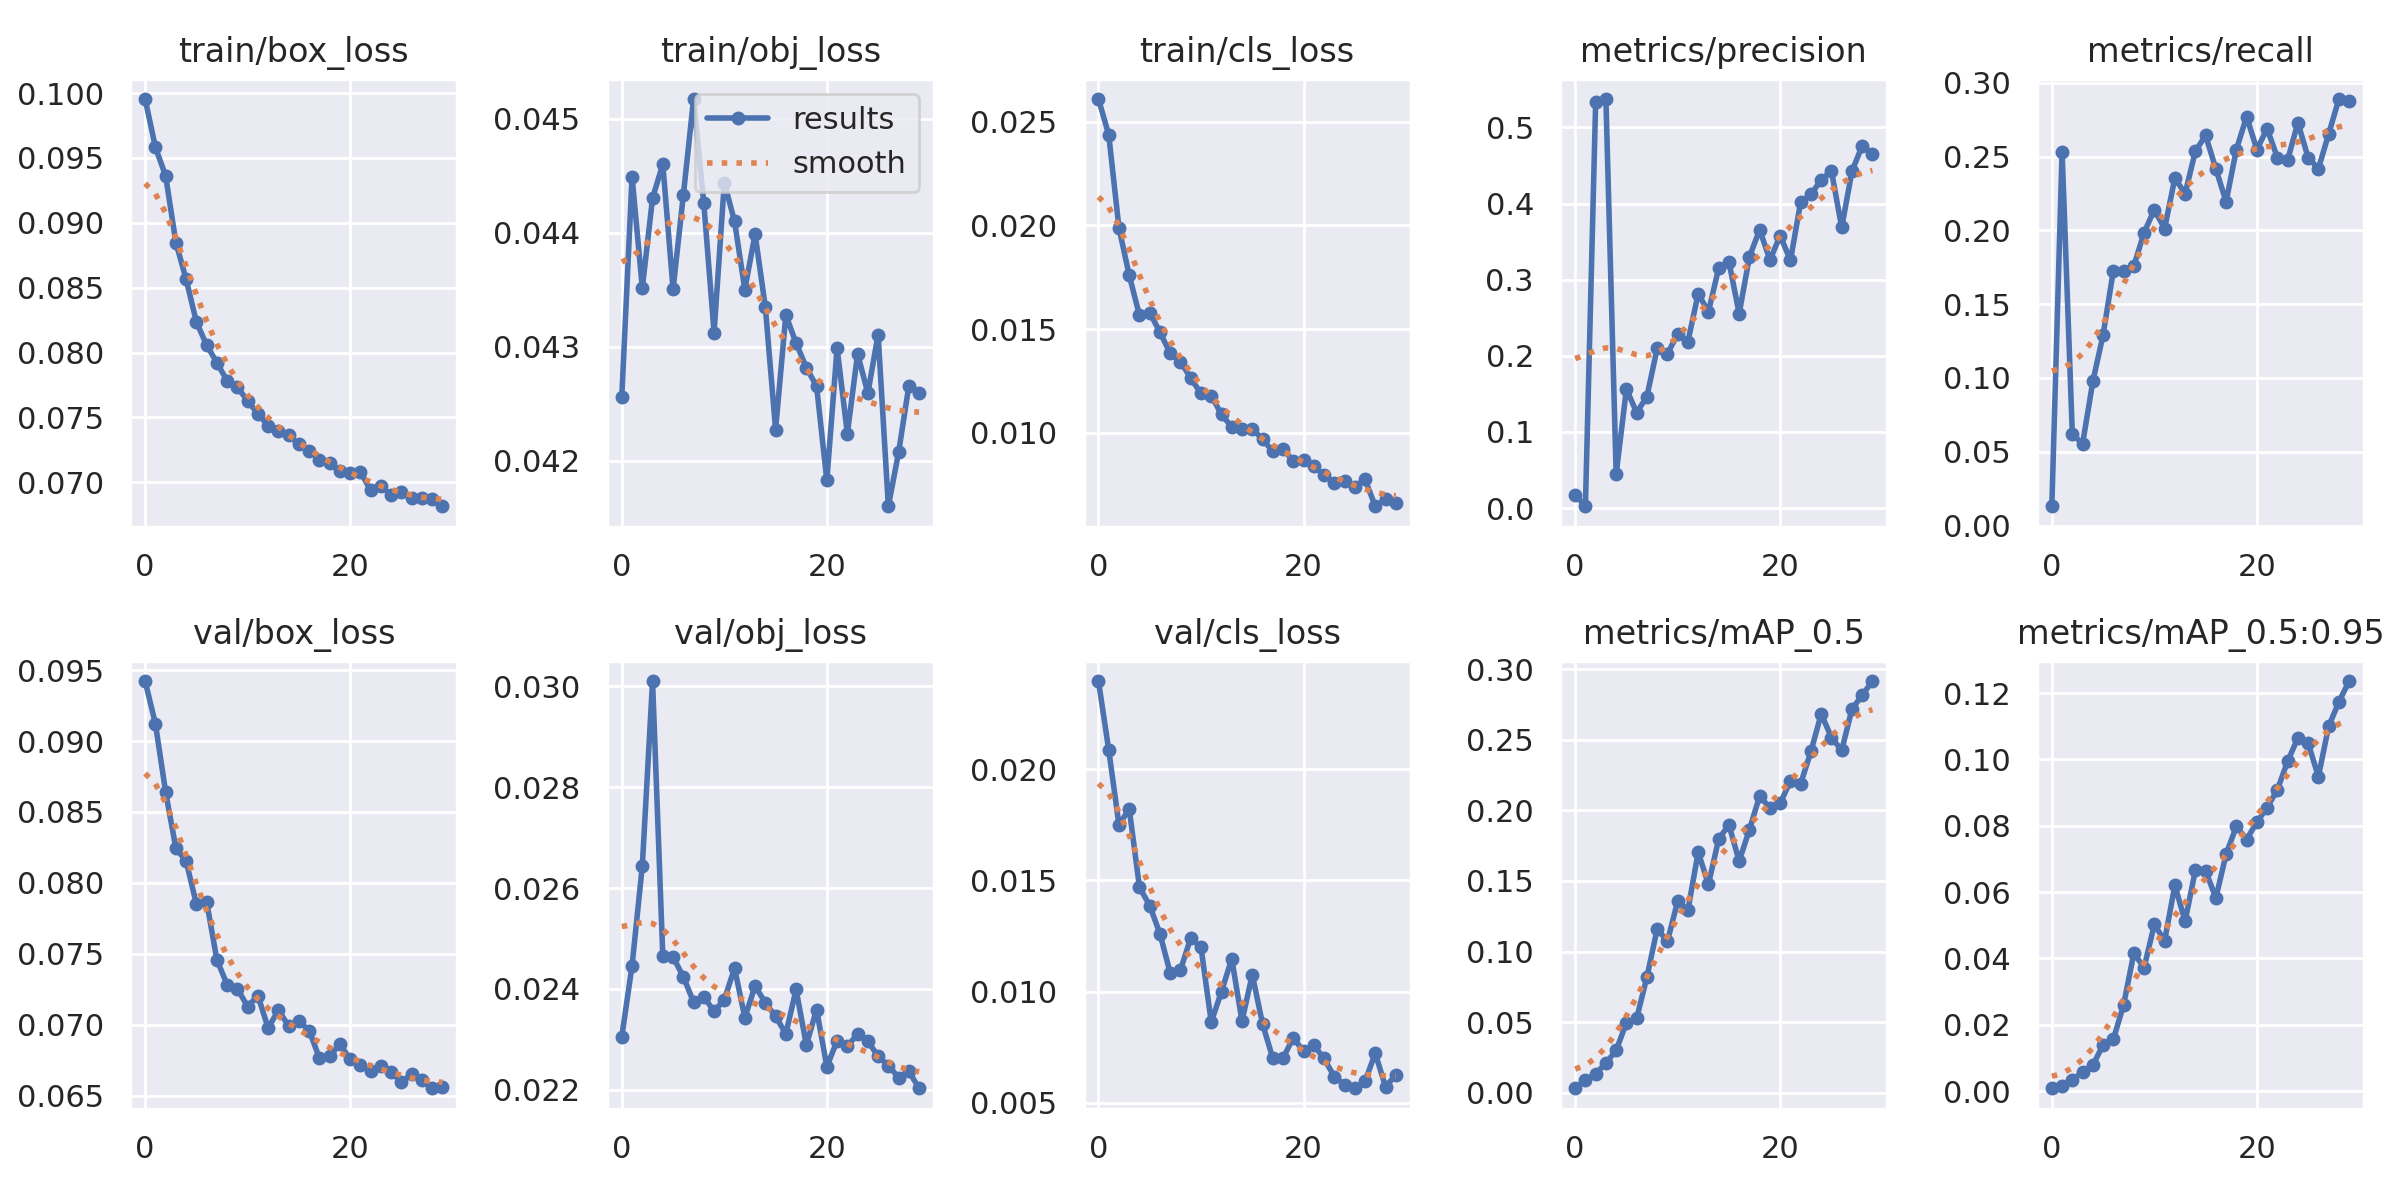

Source data for this figure (header and first rows):
epoch, train/box_loss, train/obj_loss, train/cls_loss, metrics/precision, metrics/recall, metrics/mAP_0.5, metrics/mAP_0.5:0.95, val/box_loss, val/obj_loss, val/cls_loss, x/lr0, x/lr1, x/lr2
0, 0.09954, 0.04256, 0.02609, 0.01737, 0.01309, 0.003124, 0.0008318, 0.09423, 0.02305, 0.02397, 0.07011, 0.003321, 0.003321
1, 0.09583, 0.04449, 0.02437, 0.00231, 0.2534, 0.008717, 0.001452, 0.09123, 0.02446, 0.02087, 0.03989, 0.006435, 0.006435
2, 0.09362, 0.04352, 0.01988, 0.5333, 0.062, 0.01338, 0.003446, 0.0864, 0.02644, 0.0175, 0.00945, 0.009329, 0.009329
3, 0.08848, 0.04431, 0.01759, 0.5373, 0.05541, 0.02095, 0.005634, 0.08244, 0.0301, 0.01822, 0.00901, 0.00901, 0.00901
4, 0.08564, 0.0446, 0.01566, 0.04454, 0.09763, 0.02998, 0.007761, 0.08153, 0.02465, 0.01469, 0.00901, 0.00901, 0.00901
5, 0.08236, 0.04351, 0.01579, 0.1564, 0.1292, 0.04961, 0.01391, 0.07851, 0.02463, 0.01387, 0.00868, 0.00868, 0.00868
6, 0.08057, 0.04433, 0.01485, 0.1252, 0.1726, 0.05273, 0.01555, 0.07866, 0.02424, 0.0126, 0.00835, 0.00835, 0.00835
7, 0.07923, 0.04517, 0.01383, 0.1465, 0.1725, 0.08188, 0.02598, 0.07457, 0.02374, 0.01084, 0.00802, 0.00802, 0.00802
8, 0.07781, 0.04426, 0.01344, 0.2097, 0.1759, 0.1159, 0.04154, 0.07282, 0.02385, 0.01098, 0.00769, 0.00769, 0.00769
9, 0.07732, 0.04313, 0.01263, 0.2025, 0.1986, 0.1073, 0.03721, 0.07254, 0.02355, 0.01242, 0.00736, 0.00736, 0.00736
10, 0.07629, 0.04444, 0.0119, 0.2286, 0.214, 0.1356, 0.05022, 0.07127, 0.02379, 0.01199, 0.00703, 0.00703, 0.00703
11, 0.07527, 0.0441, 0.0118, 0.2187, 0.2013, 0.1292, 0.04529, 0.07205, 0.02441, 0.008639, 0.0067, 0.0067, 0.0067
12, 0.07438, 0.0435, 0.01089, 0.2814, 0.2354, 0.1705, 0.06199, 0.06976, 0.02343, 0.01, 0.00637, 0.00637, 0.00637
13, 0.07397, 0.04399, 0.01028, 0.2579, 0.2249, 0.1476, 0.05123, 0.07103, 0.02406, 0.01148, 0.00604, 0.00604, 0.00604
14, 0.07362, 0.04335, 0.01018, 0.315, 0.2536, 0.1798, 0.06653, 0.06991, 0.02373, 0.008674, 0.00571, 0.00571, 0.00571
15, 0.07293, 0.04228, 0.0102, 0.3234, 0.2643, 0.1897, 0.06638, 0.07025, 0.02346, 0.01077, 0.00538, 0.00538, 0.00538
16, 0.07244, 0.04328, 0.009693, 0.2554, 0.2417, 0.1641, 0.05821, 0.06958, 0.02311, 0.00856, 0.00505, 0.00505, 0.00505
17, 0.07174, 0.04303, 0.009107, 0.33, 0.2194, 0.1865, 0.07142, 0.06765, 0.02399, 0.007007, 0.00472, 0.00472, 0.00472
18, 0.07145, 0.04282, 0.009221, 0.3657, 0.2548, 0.2103, 0.07979, 0.06778, 0.02289, 0.007008, 0.00439, 0.00439, 0.00439
19, 0.07086, 0.04265, 0.008641, 0.3258, 0.2771, 0.2015, 0.07583, 0.06863, 0.02359, 0.007931, 0.00406, 0.00406, 0.00406
20, 0.07069, 0.04183, 0.008704, 0.3578, 0.2548, 0.2051, 0.0811, 0.06755, 0.02246, 0.00731, 0.00373, 0.00373, 0.00373
21, 0.0708, 0.04299, 0.008399, 0.3252, 0.2689, 0.2208, 0.08546, 0.06713, 0.02297, 0.007594, 0.0034, 0.0034, 0.0034
22, 0.06939, 0.04224, 0.007969, 0.4022, 0.2493, 0.2189, 0.09083, 0.0667, 0.02286, 0.006998, 0.00307, 0.00307, 0.00307
23, 0.06972, 0.04294, 0.007605, 0.4119, 0.2477, 0.2419, 0.09942, 0.06712, 0.02311, 0.006183, 0.00274, 0.00274, 0.00274
24, 0.06901, 0.0426, 0.00766, 0.4311, 0.2729, 0.2684, 0.1065, 0.06666, 0.02297, 0.005821, 0.00241, 0.00241, 0.00241
25, 0.06923, 0.04311, 0.007415, 0.4427, 0.2493, 0.2517, 0.1049, 0.06593, 0.02266, 0.005657, 0.00208, 0.00208, 0.00208
26, 0.06877, 0.0416, 0.00776, 0.3686, 0.2417, 0.2426, 0.09479, 0.06652, 0.02248, 0.005971, 0.00175, 0.00175, 0.00175
27, 0.06878, 0.04208, 0.006463, 0.4423, 0.2652, 0.2718, 0.1099, 0.06607, 0.02224, 0.00723, 0.00142, 0.00142, 0.00142
28, 0.06869, 0.04266, 0.006794, 0.476, 0.289, 0.2817, 0.1173, 0.06552, 0.02236, 0.005724, 0.00109, 0.00109, 0.00109
29, 0.06816, 0.04259, 0.006636, 0.4656, 0.2874, 0.2917, 0.1236, 0.06557, 0.02203, 0.006251, 0.00076, 0.00076, 0.00076
